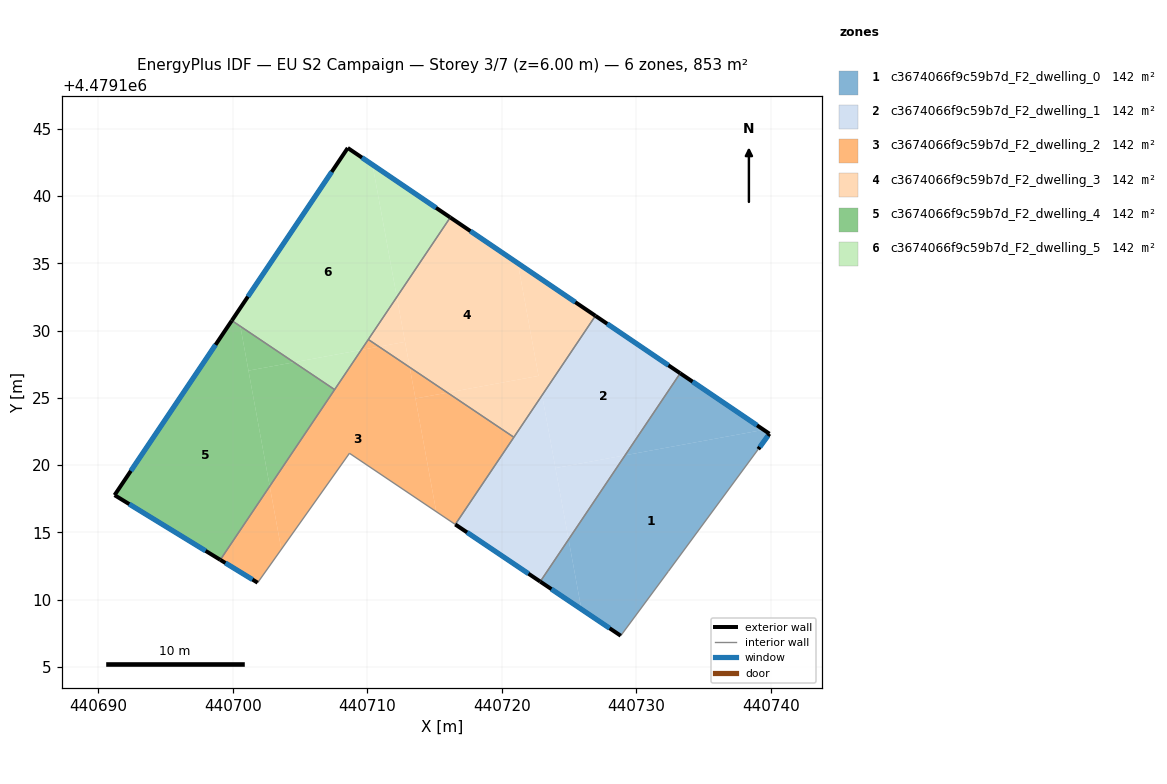
=== STOREY PLAN SPEC (per zone: floor XY polygon, exterior-wall plan segments, windows/doors) ===
zone 1: c3674066f9c59b7d_F2_dwelling_0  (142.2 m²)
  floor: (440739.91, 4479122.33) (440739.08, 4479121.19) (440732.39, 4479112.10) (440728.85, 4479107.32) (440725.93, 4479109.28) (440724.97, 4479114.48) (440729.18, 4479120.73) (440739.48, 4479122.63)
  floor: (440739.48, 4479122.63) (440729.18, 4479120.73) (440733.27, 4479126.83)
  floor: (440724.97, 4479114.48) (440725.93, 4479109.28) (440722.87, 4479111.34)
  exterior wall: (440722.87, 4479111.34) – (440728.85, 4479107.32)  [7.2 m]
    window: (440723.70, 4479110.78) – (440728.02, 4479107.87)  [11.3 m²]
  exterior wall: (440739.91, 4479122.33) – (440733.27, 4479126.83)  [8.0 m]
    window: (440738.99, 4479122.96) – (440734.19, 4479126.21)  [12.6 m²]
  exterior wall: (440739.08, 4479121.19) – (440739.91, 4479122.33)  [1.4 m]
    window: (440739.19, 4479121.35) – (440739.79, 4479122.18)  [2.2 m²]
  interior walls: 3
zone 2: c3674066f9c59b7d_F2_dwelling_1  (142.2 m²)
  floor: (440733.27, 4479126.83) (440729.18, 4479120.73) (440724.00, 4479119.78) (440723.00, 4479125.20) (440726.97, 4479131.10)
  floor: (440729.18, 4479120.73) (440724.97, 4479114.48) (440724.00, 4479119.78)
  floor: (440723.00, 4479125.20) (440724.97, 4479114.48) (440722.87, 4479111.34) (440716.55, 4479115.59)
  exterior wall: (440716.55, 4479115.59) – (440722.87, 4479111.34)  [7.6 m]
    window: (440717.43, 4479115.00) – (440721.99, 4479111.93)  [11.9 m²]
  exterior wall: (440733.27, 4479126.83) – (440726.97, 4479131.11)  [7.6 m]
    window: (440732.40, 4479127.43) – (440727.84, 4479130.51)  [11.9 m²]
  interior walls: 3
zone 3: c3674066f9c59b7d_F2_dwelling_2  (142.2 m²)
  floor: (440720.91, 4479122.07) (440716.55, 4479115.59) (440715.13, 4479116.54) (440713.59, 4479124.95) (440715.97, 4479125.39)
  floor: (440713.16, 4479127.28) (440715.13, 4479116.54) (440708.68, 4479120.88) (440703.61, 4479113.74) (440702.75, 4479118.43) (440709.56, 4479128.57) (440710.88, 4479128.81)
  floor: (440715.97, 4479125.39) (440713.59, 4479124.95) (440713.16, 4479127.28)
  floor: (440702.75, 4479118.43) (440703.61, 4479113.74) (440701.85, 4479111.26) (440699.07, 4479112.96)
  floor: (440710.88, 4479128.81) (440709.56, 4479128.57) (440710.08, 4479129.34)
  exterior wall: (440699.07, 4479112.96) – (440701.85, 4479111.26)  [3.3 m]
    window: (440699.46, 4479112.72) – (440701.47, 4479111.49)  [5.1 m²]
  interior walls: 6
zone 4: c3674066f9c59b7d_F2_dwelling_3  (142.2 m²)
  floor: (440721.20, 4479135.01) (440722.74, 4479126.64) (440715.97, 4479125.39) (440713.16, 4479127.28) (440712.20, 4479132.50) (440716.18, 4479138.42)
  floor: (440712.81, 4479129.17) (440713.16, 4479127.28) (440710.88, 4479128.81)
  floor: (440712.20, 4479132.50) (440712.81, 4479129.17) (440710.88, 4479128.81) (440710.08, 4479129.34)
  floor: (440721.20, 4479135.01) (440716.18, 4479138.42) (440726.97, 4479131.11) (440720.91, 4479122.07) (440714.37, 4479126.46) (440715.97, 4479125.39) (440722.74, 4479126.64)
  exterior wall: (440726.97, 4479131.11) – (440716.18, 4479138.42)  [13.0 m]
    window: (440725.47, 4479132.12) – (440717.67, 4479137.40)  [20.4 m²]
  interior walls: 3
zone 5: c3674066f9c59b7d_F2_dwelling_4  (142.2 m²)
  floor: (440707.58, 4479125.62) (440702.75, 4479118.43) (440701.17, 4479127.03) (440704.55, 4479127.65)
  floor: (440700.57, 4479130.33) (440702.75, 4479118.43) (440699.07, 4479112.96) (440691.21, 4479117.77) (440699.93, 4479130.75)
  floor: (440704.55, 4479127.65) (440701.17, 4479127.03) (440700.57, 4479130.33)
  exterior wall: (440699.93, 4479130.75) – (440691.21, 4479117.77)  [15.6 m]
    window: (440698.72, 4479128.95) – (440692.42, 4479119.57)  [24.5 m²]
  exterior wall: (440691.21, 4479117.77) – (440699.07, 4479112.96)  [9.2 m]
    window: (440692.30, 4479117.10) – (440697.98, 4479113.63)  [14.4 m²]
  interior walls: 2
zone 6: c3674066f9c59b7d_F2_dwelling_5  (142.2 m²)
  floor: (440710.39, 4479142.34) (440712.20, 4479132.50) (440709.56, 4479128.57) (440704.55, 4479127.65) (440700.57, 4479130.33) (440700.37, 4479131.40) (440708.55, 4479143.59)
  floor: (440716.18, 4479138.42) (440712.20, 4479132.50) (440710.39, 4479142.34)
  floor: (440709.56, 4479128.57) (440707.58, 4479125.62) (440704.55, 4479127.65)
  floor: (440700.37, 4479131.40) (440700.57, 4479130.33) (440699.93, 4479130.75)
  exterior wall: (440708.55, 4479143.59) – (440699.93, 4479130.75)  [15.5 m]
    window: (440707.36, 4479141.80) – (440701.13, 4479132.53)  [24.2 m²]
  exterior wall: (440716.18, 4479138.42) – (440708.55, 4479143.59)  [9.2 m]
    window: (440715.12, 4479139.14) – (440709.61, 4479142.87)  [14.4 m²]
  interior walls: 3

=== DERIVED (storey summary) ===
Building: EU S2 Campaign
Storey: 3 of 7  (floor level z = 6.00 m)
Storey gross floor area: 853.2 m²
Zones on this storey: 6
  - c3674066f9c59b7d_F2_dwelling_0: floor 142.2 m²; exterior wall 16.6 m (49.9 m²); 3 window(s) 26.1 m²; WWR 52.2%
  - c3674066f9c59b7d_F2_dwelling_1: floor 142.2 m²; exterior wall 15.2 m (45.7 m²); 2 window(s) 23.8 m²; WWR 52.2%
  - c3674066f9c59b7d_F2_dwelling_2: floor 142.2 m²; exterior wall 3.3 m (9.8 m²); 1 window(s) 5.1 m²; WWR 52.2%
  - c3674066f9c59b7d_F2_dwelling_3: floor 142.2 m²; exterior wall 13.0 m (39.1 m²); 1 window(s) 20.4 m²; WWR 52.2%
  - c3674066f9c59b7d_F2_dwelling_4: floor 142.2 m²; exterior wall 24.9 m (74.6 m²); 2 window(s) 38.9 m²; WWR 52.2%
  - c3674066f9c59b7d_F2_dwelling_5: floor 142.2 m²; exterior wall 24.7 m (74.0 m²); 2 window(s) 38.6 m²; WWR 52.2%
Zone adjacency (shared interzone walls):
  - c3674066f9c59b7d_F2_dwelling_0 ↔ c3674066f9c59b7d_F2_dwelling_1
  - c3674066f9c59b7d_F2_dwelling_1 ↔ c3674066f9c59b7d_F2_dwelling_2
  - c3674066f9c59b7d_F2_dwelling_1 ↔ c3674066f9c59b7d_F2_dwelling_3
  - c3674066f9c59b7d_F2_dwelling_2 ↔ c3674066f9c59b7d_F2_dwelling_3
  - c3674066f9c59b7d_F2_dwelling_2 ↔ c3674066f9c59b7d_F2_dwelling_4
  - c3674066f9c59b7d_F2_dwelling_2 ↔ c3674066f9c59b7d_F2_dwelling_5
  - c3674066f9c59b7d_F2_dwelling_3 ↔ c3674066f9c59b7d_F2_dwelling_5
  - c3674066f9c59b7d_F2_dwelling_4 ↔ c3674066f9c59b7d_F2_dwelling_5